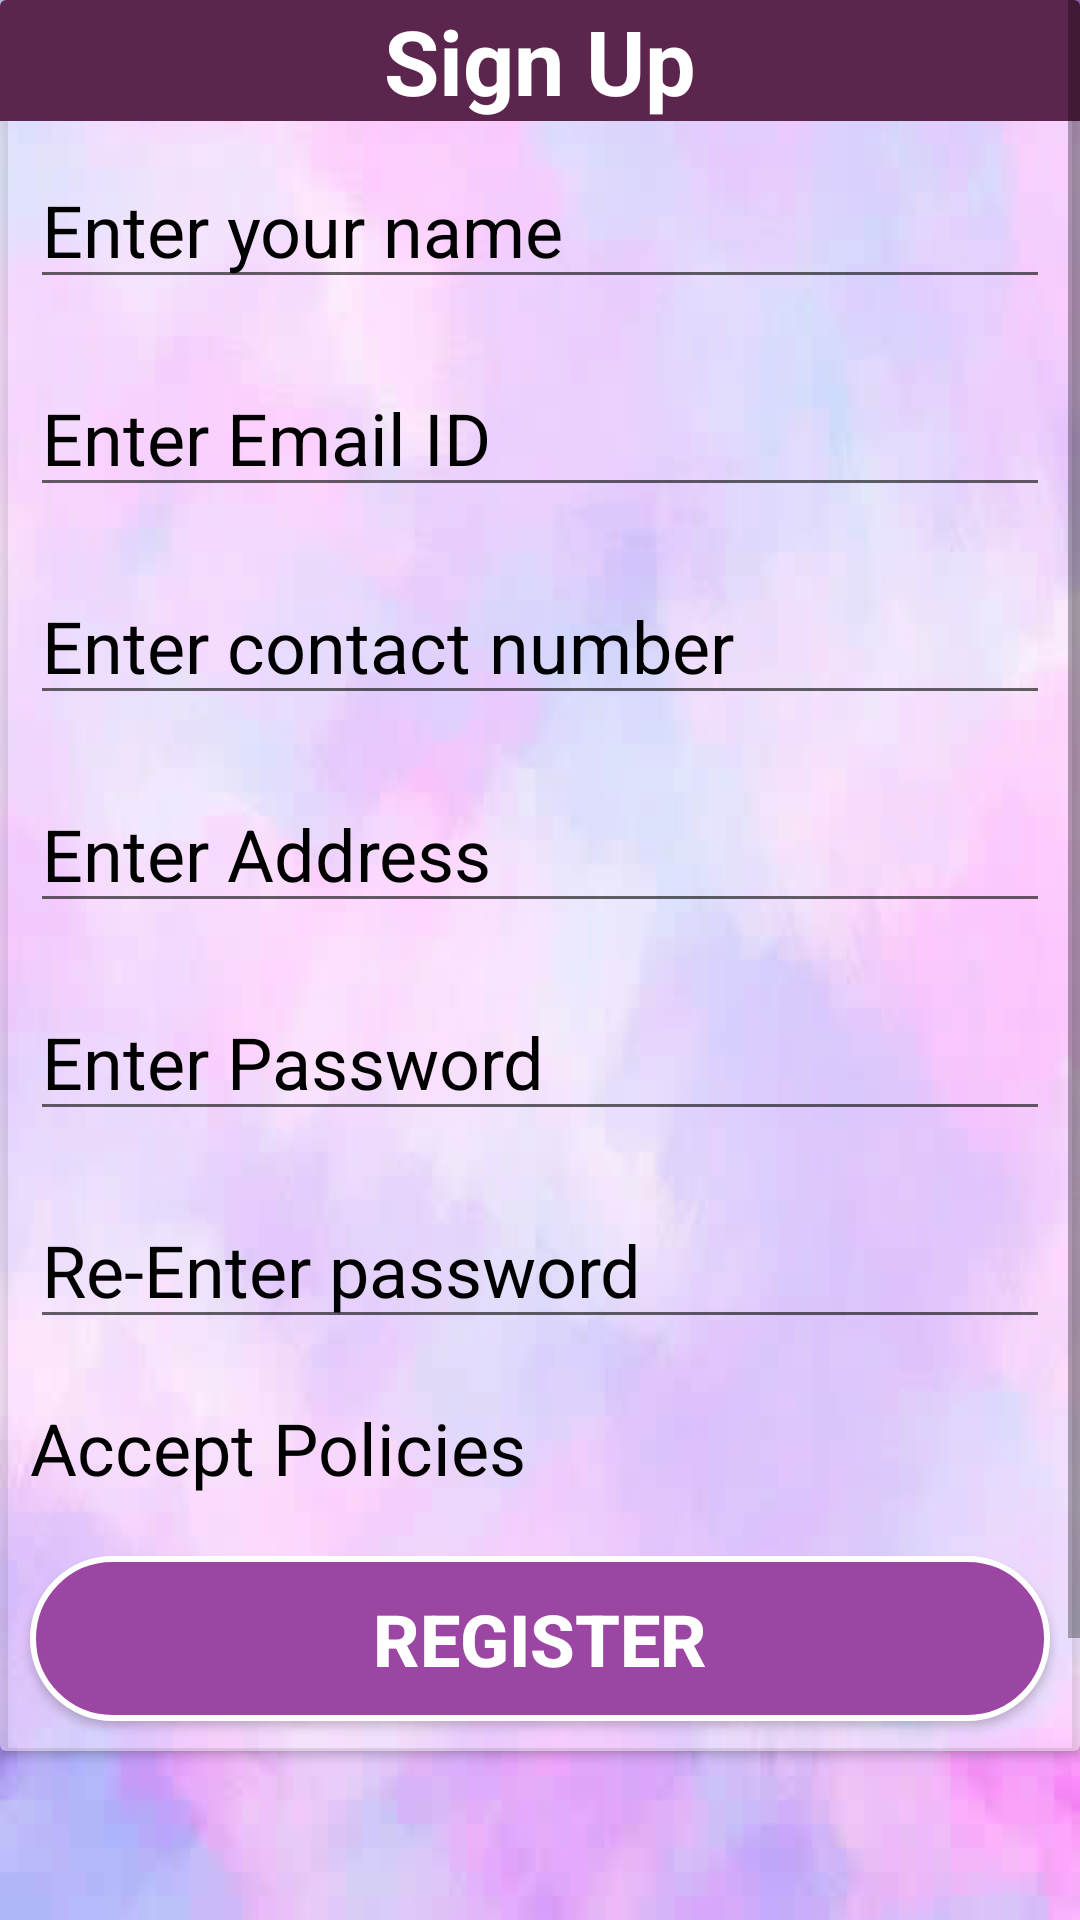

Produce the Android XML layout that renders to this screen, including the resource entries it uses.
<!-- AndroidManifest.xml: application theme AppTheme -->
<!-- res/layout/activity_register.xml -->
<?xml version="1.0" encoding="utf-8"?>
<ScrollView xmlns:android="http://schemas.android.com/apk/res/android"
    xmlns:tools="http://schemas.android.com/tools"
    xmlns:app="http://schemas.android.com/apk/res-auto"
    android:id="@+id/ScrollView"
    android:layout_width="match_parent"
    android:layout_height="match_parent"
    android:fillViewport="true"
    android:scrollbars="vertical">
<RelativeLayout xmlns:android="http://schemas.android.com/apk/res/android"
    xmlns:app="http://schemas.android.com/apk/res-auto"
    xmlns:tools="http://schemas.android.com/tools"
    android:layout_width="match_parent"
    android:layout_height="match_parent"
    android:background="@drawable/pink_back"
    android:theme="@style/AppTheme"
    tools:context=".registerpage">

    <android.support.v7.widget.CardView
        android:layout_width="wrap_content"
        android:layout_height="match_parent"

        app:cardBackgroundColor="#70ffffff">


        <RelativeLayout
            android:layout_width="match_parent"
            android:layout_height="wrap_content">
    <TextView
        android:layout_width="match_parent"
        android:layout_height="wrap_content"
        android:id="@+id/head"
        android:text="Sign Up"
        android:textStyle="bold"
        android:textSize="30sp"
        android:textAlignment="center"
        android:background="#5C254D"
        android:textColor="@color/colorAccent"
        android:padding="@dimen/activity_horizontal_margin"
        />
    <EditText
        android:layout_width="match_parent"
        android:layout_height="wrap_content"
        android:hint="Enter your name"
        android:textSize="24sp"
        android:layout_below="@+id/head"
        android:layout_marginRight="5dp"
        android:layout_marginLeft="5dp"
        android:textColor="@color/black"
        android:textColorHint="@color/black"
        android:id="@+id/name"
        android:layout_margin="10dp"
        android:inputType="textPersonName"
        android:maxLines="1"

        />

    <EditText
        android:layout_width="match_parent"
        android:layout_height="wrap_content"
        android:hint="Enter Email ID"
        android:layout_marginRight="5dp"
        android:layout_marginLeft="5dp"
        android:textSize="24sp"
        android:inputType="textEmailAddress"
        android:textColor="@color/black"
        android:textColorHint="@color/black"
        android:maxLines="1"
        android:id="@+id/email"
        android:layout_margin="10dp"
        android:layout_below="@+id/name"

        />
    <EditText
        android:layout_width="match_parent"
        android:layout_height="wrap_content"
        android:layout_marginRight="5dp"
        android:layout_marginLeft="5dp"
        android:textColorHint="@color/black"
        android:textSize="24sp"
        android:maxLength="10"
        android:textColor="@color/black"
        android:layout_margin="10dp"
        android:maxLines="1"
        android:hint="Enter contact number"
        android:inputType="phone"
        android:id="@+id/phone"
        android:layout_below="@+id/email"
        />
    <EditText
        android:layout_width="match_parent"
        android:layout_height="wrap_content"
        android:textColorHint="@color/black"
        android:layout_marginRight="5dp"
        android:layout_marginLeft="5dp"
        android:textSize="24sp"
        android:textColor="@color/black"
        android:inputType="textPostalAddress"
        android:hint="Enter Address"
        android:id="@+id/address"
        android:layout_margin="10dp"
        android:layout_below="@+id/phone"/>
    <EditText
        android:layout_width="match_parent"
        android:layout_height="wrap_content"
        android:layout_below="@+id/address"
        android:textSize="24sp"
        android:layout_marginRight="5dp"
        android:layout_marginLeft="5dp"
        android:hint="Enter Password"
        android:inputType="textPassword"
        android:textColorHint="@color/black"
        android:textColor="@color/black"
        android:maxLength="8"
        android:maxLines="1"
        android:layout_margin="10dp"
        android:id="@+id/pass"/>
    <EditText
        android:layout_width="match_parent"
        android:layout_height="wrap_content"
        android:textSize="24sp"
        android:hint="Re-Enter password"
        android:inputType="textPassword"
        android:layout_marginRight="5dp"
        android:layout_marginLeft="5dp"
        android:maxLength="8"
        android:textColorHint="@color/black"
        android:maxLines="1"
        android:layout_margin="10dp"
        android:textColor="@color/black"
        android:id="@+id/cpass"
        android:layout_below="@+id/pass"/>
    <TextView
        android:layout_width="match_parent"
        android:layout_height="wrap_content"
        android:text="Accept Policies"
        android:textColor="@color/black"
        android:id="@+id/check"
        android:textSize="24sp"
        android:layout_margin="10dp"
        android:buttonTint="@color/black"
        android:layout_below="@+id/cpass"/>
    <Button
        android:layout_width="match_parent"
        android:layout_height="wrap_content"
        android:text="Register"
        android:id="@+id/register"
        android:textColor="#FFF"
        android:textStyle="bold"
        android:textSize="24sp"
        android:background="@drawable/curvy"
        android:layout_below="@id/check"
        android:layout_margin="10dp"
        />
        </RelativeLayout>
    </android.support.v7.widget.CardView>

</RelativeLayout>
</ScrollView>
<!-- resources referenced by this layout -->
<resources>
  <color name="black">#000000</color>
  <color name="colorAccent">#FFFFFF</color>
  <!-- drawable curvy (drawable) -->
  <?xml version="1.0" encoding="utf-8"?>
  <shape xmlns:android="http://schemas.android.com/apk/res/android"
      >
      <corners android:radius="40dp"></corners>
      <size android:width="400dp"
          android:height="55dp"/>
  
      <stroke android:width="2dp"
          android:color="@color/colorAccent"></stroke>
      <solid android:color="@color/lavender"></solid>
  
  </shape>
  <!-- drawable pink_back: jpg bitmap (drawable, 14751 bytes) -->
  <style name="AppTheme" parent="Theme.AppCompat.Light">
          
          <item name="actionBarStyle">@style/MyActionBar</item>
      </style>
  <color name="lavender">#9B46A3</color>
  <style name="MyActionBar" parent="@style/Widget.AppCompat.Light.ActionBar.Solid.Inverse">
          <item name="background">@color/lavender</item>
          <item name="titleTextStyle">@style/MyActionBarTitle</item>
          <item name="actionOverflowButtonStyle">@style/DotsDarkTheme</item>
      </style>
  <style name="MyActionBarTitle" parent="@style/TextAppearance.AppCompat.Widget.ActionBar.Title">
          <item name="android:textColor">@color/colorAccent</item>
      </style>
  <style name="DotsDarkTheme" parent="@style/Widget.AppCompat.ActionButton.Overflow">
          <item name="android:tint">@color/colorAccent</item>
      </style>
</resources>
